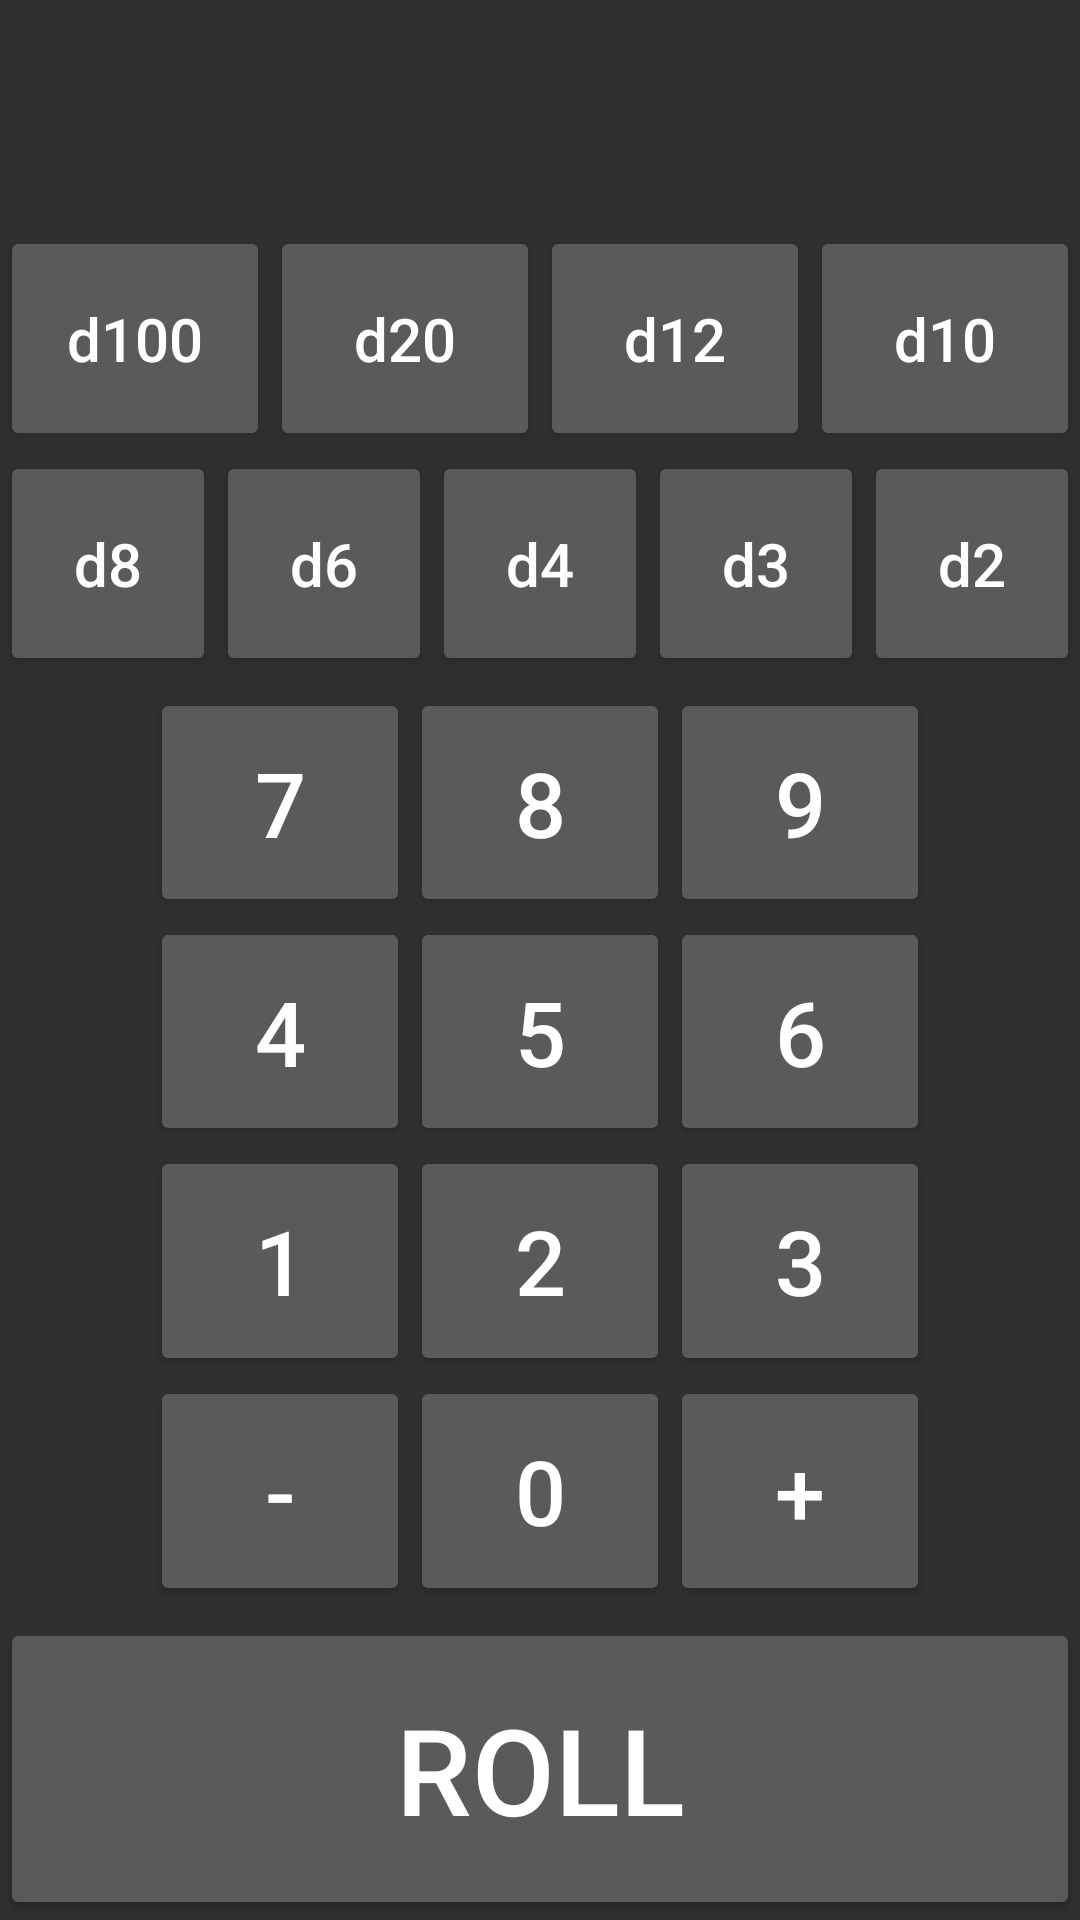

Here is an Android app screen rendered from its layout file. Give the layout XML and the strings, colors and styles it references.
<!-- AndroidManifest.xml: application theme AppTheme -->
<!-- res/layout/roller_fragment.xml -->
<?xml version="1.0" encoding="utf-8"?>
<TableLayout
    android:orientation="horizontal"
    android:layout_width="fill_parent"
    android:layout_height="fill_parent"
    android:weightSum="32.0"
    xmlns:android="http://schemas.android.com/apk/res/android">
    <TableRow android:layout_width="wrap_content" android:layout_height="wrap_content" android:layout_weight="5.0">
        <TextView android:textSize="@dimen/textSizeInputLabel" android:gravity="end|center" android:id="@+id/txtSequence" android:layout_width="0.0dip" android:layout_height="fill_parent" android:layout_marginLeft="8.0dip" android:layout_marginTop="4.0dip" android:layout_marginBottom="4.0dip" android:text="" android:layout_weight="1.0" />
        <ImageButton android:onClick="btnDeleteOnClick" android:id="@+id/btnDelete" android:visibility="visible" android:layout_width="64.0dip" android:layout_height="fill_parent" android:layout_marginTop="4.0dip" android:layout_marginBottom="4.0dip"
            android:src="@drawable/ic_undo_white_24dp"
            android:background="@android:color/transparent" />
    </TableRow>
    <TableRow android:layout_width="wrap_content" android:layout_height="fill_parent" android:weightSum="4.0" android:layout_weight="5.0">
        <Button android:onClick="btnActionOnClick" android:textSize="@dimen/textSizeDiceButton" android:id="@+id/buttonD100" android:layout_width="0.0px" android:layout_height="fill_parent" android:text="@string/d100" android:layout_weight="1.0" android:textAllCaps="false"  />
        <Button android:onClick="btnActionOnClick" android:textSize="@dimen/textSizeDiceButton" android:id="@+id/buttonD20" android:layout_width="0.0px" android:layout_height="fill_parent" android:text="@string/d20" android:layout_weight="1.0" android:textAllCaps="false" />
        <Button android:onClick="btnActionOnClick" android:textSize="@dimen/textSizeDiceButton" android:id="@+id/buttonD12" android:layout_width="0.0px" android:layout_height="fill_parent" android:text="@string/d12" android:layout_weight="1.0" android:textAllCaps="false" />
        <Button android:onClick="btnActionOnClick" android:textSize="@dimen/textSizeDiceButton" android:id="@+id/buttonD10" android:layout_width="0.0px" android:layout_height="fill_parent" android:text="@string/d10" android:layout_weight="1.0" android:textAllCaps="false" />
    </TableRow>
    <TableRow android:layout_width="wrap_content" android:layout_height="fill_parent" android:weightSum="5.0" android:layout_weight="5.0">
        <Button android:onClick="btnActionOnClick" android:textSize="@dimen/textSizeDiceButton" android:id="@+id/buttonD8" android:layout_width="0.0px" android:layout_height="fill_parent" android:text="@string/d8" android:layout_weight="1.0" android:textAllCaps="false" />
        <Button android:onClick="btnActionOnClick" android:textSize="@dimen/textSizeDiceButton" android:id="@+id/buttonD6" android:layout_width="0.0px" android:layout_height="fill_parent" android:text="@string/d6" android:layout_weight="1.0" android:textAllCaps="false" />
        <Button android:onClick="btnActionOnClick" android:textSize="@dimen/textSizeDiceButton" android:id="@+id/buttonD4" android:layout_width="0.0px" android:layout_height="fill_parent" android:text="@string/d4" android:layout_weight="1.0" android:textAllCaps="false" />
        <Button android:onClick="btnActionOnClick" android:textSize="@dimen/textSizeDiceButton" android:id="@+id/buttonD3" android:layout_width="0.0px" android:layout_height="fill_parent" android:text="@string/d3" android:layout_weight="1.0" android:textAllCaps="false" />
        <Button android:onClick="btnActionOnClick" android:textSize="@dimen/textSizeDiceButton" android:id="@+id/buttonD2" android:layout_width="0.0px" android:layout_height="fill_parent" android:text="@string/d2" android:layout_weight="1.0" android:textAllCaps="false" />
    </TableRow>
    <TableRow android:layout_width="wrap_content" android:layout_height="fill_parent" android:layout_marginLeft="@dimen/marginLeftRightNumberButton" android:layout_marginTop="@dimen/marginTopButton" android:layout_marginRight="@dimen/marginLeftRightNumberButton" android:weightSum="3.0" android:layout_weight="3.0">
        <Button android:onClick="btnActionOnClick" android:textSize="@dimen/textSizeNumberButton" android:id="@+id/button7"  android:layout_width="0.0px" android:layout_height="fill_parent" android:layout_margin="@dimen/dice_button_padding" android:text="@string/n7" android:layout_weight="1.0" />
        <Button android:onClick="btnActionOnClick" android:textSize="@dimen/textSizeNumberButton" android:id="@+id/button8"  android:layout_width="0.0px" android:layout_height="fill_parent" android:layout_margin="@dimen/dice_button_padding" android:text="@string/n8" android:layout_weight="1.0" />
        <Button android:onClick="btnActionOnClick" android:textSize="@dimen/textSizeNumberButton" android:id="@+id/button9"  android:layout_width="0.0px" android:layout_height="fill_parent" android:layout_margin="@dimen/dice_button_padding" android:text="@string/n9" android:layout_weight="1.0" />
    </TableRow>
    <TableRow android:layout_width="wrap_content" android:layout_height="fill_parent" android:layout_marginLeft="@dimen/marginLeftRightNumberButton" android:layout_marginRight="@dimen/marginLeftRightNumberButton" android:weightSum="3.0" android:layout_weight="3.0">
        <Button android:onClick="btnActionOnClick" android:textSize="@dimen/textSizeNumberButton" android:id="@+id/button4"  android:layout_width="0.0px" android:layout_height="fill_parent" android:layout_margin="@dimen/dice_button_padding" android:text="@string/n4" android:layout_weight="1.0" />
        <Button android:onClick="btnActionOnClick" android:textSize="@dimen/textSizeNumberButton" android:id="@+id/button5"  android:layout_width="0.0px" android:layout_height="fill_parent" android:layout_margin="@dimen/dice_button_padding" android:text="@string/n5" android:layout_weight="1.0" />
        <Button android:onClick="btnActionOnClick" android:textSize="@dimen/textSizeNumberButton" android:id="@+id/button6"  android:layout_width="0.0px" android:layout_height="fill_parent" android:layout_margin="@dimen/dice_button_padding" android:text="@string/n6" android:layout_weight="1.0" />
    </TableRow>
    <TableRow android:layout_width="wrap_content" android:layout_height="fill_parent" android:layout_marginLeft="@dimen/marginLeftRightNumberButton" android:layout_marginRight="@dimen/marginLeftRightNumberButton" android:weightSum="3.0" android:layout_weight="3.0">
        <Button android:onClick="btnActionOnClick" android:textSize="@dimen/textSizeNumberButton" android:id="@+id/button1"  android:layout_width="0.0px" android:layout_height="fill_parent" android:layout_margin="@dimen/dice_button_padding" android:text="@string/n1" android:layout_weight="1.0" />
        <Button android:onClick="btnActionOnClick" android:textSize="@dimen/textSizeNumberButton" android:id="@+id/button2"  android:layout_width="0.0px" android:layout_height="fill_parent" android:layout_margin="@dimen/dice_button_padding" android:text="@string/n2" android:layout_weight="1.0" />
        <Button android:onClick="btnActionOnClick" android:textSize="@dimen/textSizeNumberButton" android:id="@+id/button3"  android:layout_width="0.0px" android:layout_height="fill_parent" android:layout_margin="@dimen/dice_button_padding" android:text="@string/n3" android:layout_weight="1.0" />
    </TableRow>
    <TableRow android:layout_width="wrap_content" android:layout_height="fill_parent" android:layout_marginLeft="@dimen/marginLeftRightNumberButton" android:layout_marginRight="@dimen/marginLeftRightNumberButton" android:weightSum="3.0" android:layout_weight="3.0">
        <Button android:onClick="btnActionOnClick" android:textSize="@dimen/textSizeNumberButton" android:id="@+id/buttonMinus"  android:layout_width="0.0px" android:layout_height="fill_parent" android:layout_margin="@dimen/dice_button_padding" android:text="@string/minus" android:layout_weight="1.0" />
        <Button android:onClick="btnActionOnClick" android:textSize="@dimen/textSizeNumberButton" android:id="@+id/button0"  android:layout_width="0.0px" android:layout_height="fill_parent" android:layout_margin="@dimen/dice_button_padding" android:text="@string/n0" android:layout_weight="1.0" />
        <Button android:onClick="btnActionOnClick" android:textSize="@dimen/textSizeNumberButton" android:id="@+id/buttonPlus"  android:layout_width="0.0px" android:layout_height="fill_parent" android:layout_margin="@dimen/dice_button_padding" android:text="@string/plus" android:layout_weight="1.0" />
    </TableRow>
    <TableRow android:layout_width="wrap_content" android:layout_height="fill_parent" android:layout_marginTop="@dimen/marginTopButton" android:weightSum="1.0" android:layout_weight="5.0">
        <Button android:onClick="btnRollOnClick" android:textSize="@dimen/textSizeRollButton" android:id="@+id/buttonRoll" android:layout_width="0.0px" android:layout_height="fill_parent" android:text="@string/roll_sequence" android:layout_weight="1.0" />
    </TableRow>
</TableLayout>
<!-- resources referenced by this layout -->
<resources>
  <dimen name="dice_button_padding">0.0dip</dimen>
  <dimen name="marginLeftRightNumberButton">50.0dip</dimen>
  <dimen name="marginTopButton">4.0dip</dimen>
  <dimen name="textSizeDiceButton">20.0sp</dimen>
  <dimen name="textSizeInputLabel">30.0sp</dimen>
  <dimen name="textSizeNumberButton">30.0sp</dimen>
  <dimen name="textSizeRollButton">40.0sp</dimen>
  <string name="d10">d10</string>
  <string name="d100">d100</string>
  <string name="d12">d12</string>
  <string name="d2">d2</string>
  <string name="d20">d20</string>
  <string name="d3">d3</string>
  <string name="d4">d4</string>
  <string name="d6">d6</string>
  <string name="d8">d8</string>
  <string name="minus">-</string>
  <string name="n0">0</string>
  <string name="n1">1</string>
  <string name="n2">2</string>
  <string name="n3">3</string>
  <string name="n4">4</string>
  <string name="n5">5</string>
  <string name="n6">6</string>
  <string name="n7">7</string>
  <string name="n8">8</string>
  <string name="n9">9</string>
  <string name="plus">+</string>
  <string name="roll_sequence">Roll</string>
  <style name="AppTheme" parent="Theme.AppCompat">
          
          <item name="colorPrimary">@color/colorPrimary</item>
          <item name="colorPrimaryDark">@color/colorPrimaryDark</item>
          <item name="colorAccent">@color/colorAccent</item>
      </style>
  <color name="colorPrimary">#414141</color>
  <color name="colorPrimaryDark">#1b1b1b</color>
  <color name="colorAccent">#ffae00</color>
</resources>
